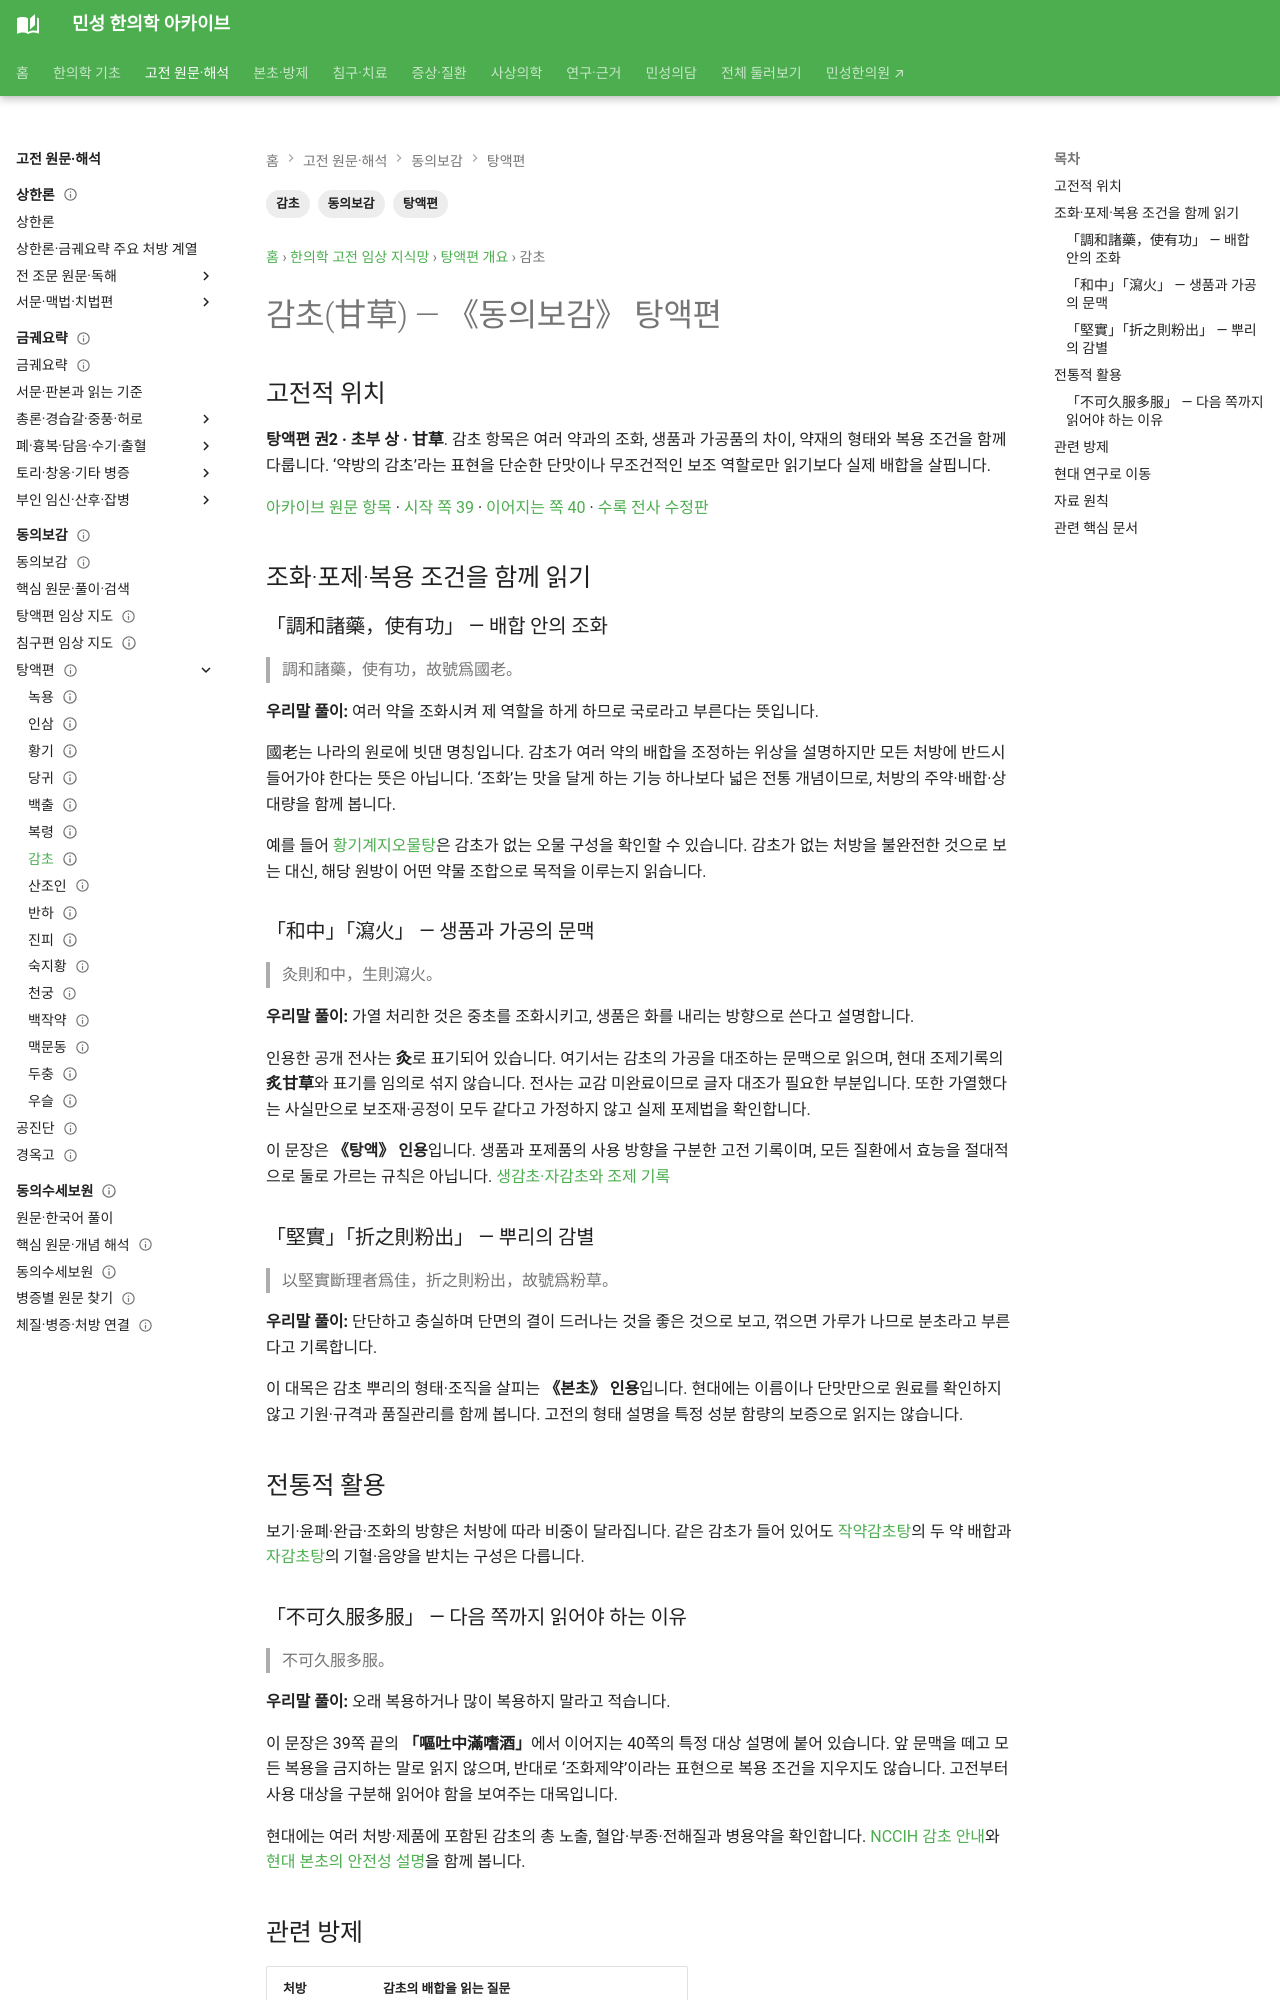

repository: joowon1111/minseong-korean-medicine-wiki · page: classics/donguibogam/tangyeok/licorice/index.html · generator: mkdocs

---
title: 동의보감의 감초(甘草)
description: 동의보감 탕액편의 감초과 현대 본초 문서를 연결합니다.
tags: [동의보감, 탕액편, 감초]
status: 검토완료
last_reviewed: 2026-08-19
---
# 감초(甘草) — 《동의보감》 탕액편

## 고전적 위치
감초은 《동의보감》 탕액편의 본초 체계 속에서 다뤄지는 전통 약재이다. 탕액편은 약재의 기원·성질·효능과 활용법을 집대성하여 이후 한국 한의학의 본초 이해에 큰 영향을 주었다.

!!! tip "고전에서 현대 연구로"
    전통적으로 축적된 본초 활용은 오늘날 성분분석, 약리학, 임상연구를 통해 다양한 각도에서 재조명되고 있다. 고전 기록과 현대 연구를 함께 보면 한의학 지식이 어떻게 이어지고 확장되는지 이해하기 좋다.

## 전통적 활용
**보비익기(補脾益氣), 윤폐지해(潤肺止咳), 완급지통(緩急止痛), 조화제약(調和諸藥)** 등의 방향으로 활용되어 왔다.
